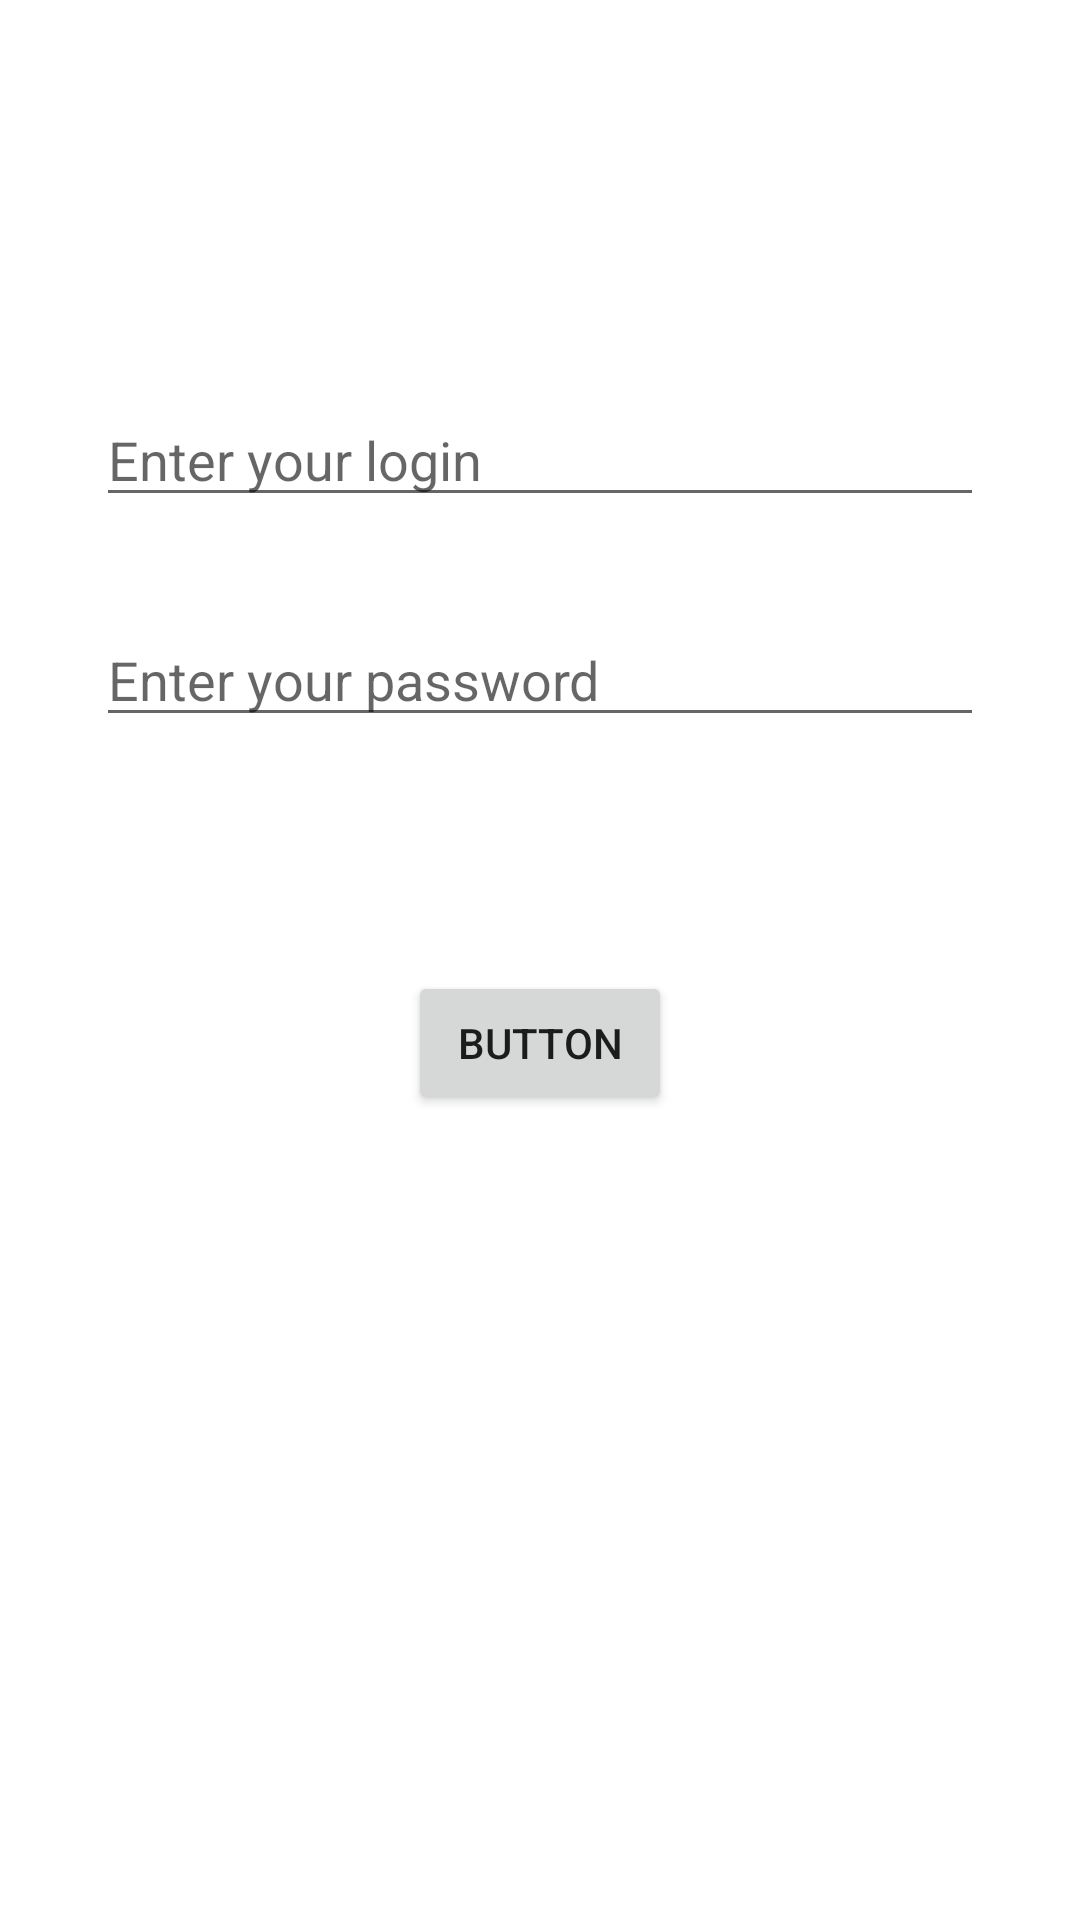

Here is an Android app screen rendered from its layout file. Give the layout XML and the strings, colors and styles it references.
<!-- AndroidManifest.xml: application theme Theme.ExMarch -->
<!-- res/layout/activity_main.xml -->
<?xml version="1.0" encoding="utf-8"?>
<androidx.constraintlayout.widget.ConstraintLayout xmlns:android="http://schemas.android.com/apk/res/android"
    xmlns:app="http://schemas.android.com/apk/res-auto"
    xmlns:tools="http://schemas.android.com/tools"
    android:layout_width="match_parent"
    android:layout_height="match_parent"
    tools:context=".MainActivity">

    <EditText
        android:id="@+id/editTextLogin"
        android:layout_width="0dp"
        android:layout_height="wrap_content"
        android:layout_marginStart="32dp"
        android:layout_marginTop="131dp"
        android:layout_marginEnd="32dp"
        android:hint="Enter your login"
        app:layout_constraintEnd_toEndOf="parent"
        app:layout_constraintStart_toStartOf="parent"
        app:layout_constraintTop_toTopOf="parent" />

    <EditText
        android:id="@+id/editTextPass"
        android:layout_width="0dp"
        android:layout_height="wrap_content"
        android:layout_marginTop="32dp"
        android:hint="Enter your password"
        app:layout_constraintEnd_toEndOf="@+id/editTextLogin"
        app:layout_constraintStart_toStartOf="@+id/editTextLogin"
        app:layout_constraintTop_toBottomOf="@+id/editTextLogin" />

    <Button
        android:id="@+id/buttonEnter"
        android:layout_width="wrap_content"
        android:layout_height="wrap_content"
        android:layout_marginTop="78dp"
        android:text="Button"
        app:layout_constraintEnd_toEndOf="@+id/editTextPass"
        app:layout_constraintStart_toStartOf="@+id/editTextPass"
        app:layout_constraintTop_toBottomOf="@+id/editTextPass" />

</androidx.constraintlayout.widget.ConstraintLayout>
<!-- resources referenced by this layout -->
<resources>
  <style name="Theme.ExMarch" parent="Theme.MaterialComponents.DayNight.DarkActionBar">
          
          <item name="colorPrimary">@color/purple_500</item>
          <item name="colorPrimaryVariant">@color/purple_700</item>
          <item name="colorOnPrimary">@color/white</item>
          
          <item name="colorSecondary">@color/teal_200</item>
          <item name="colorSecondaryVariant">@color/teal_700</item>
          <item name="colorOnSecondary">@color/black</item>
          
          <item name="android:statusBarColor" tools:targetApi="l">?attr/colorPrimaryVariant</item>
          
      </style>
  <!-- not gathered from this repository: default colours our renderer supplied (Android Studio template values) -->
  <color name="purple_500">#FF6200EE</color>
  <color name="purple_700">#FF3700B3</color>
  <color name="teal_200">#FF03DAC5</color>
  <color name="teal_700">#FF018786</color>
  <color name="black">#FF000000</color>
  <color name="white">#FFFFFFFF</color>
</resources>
